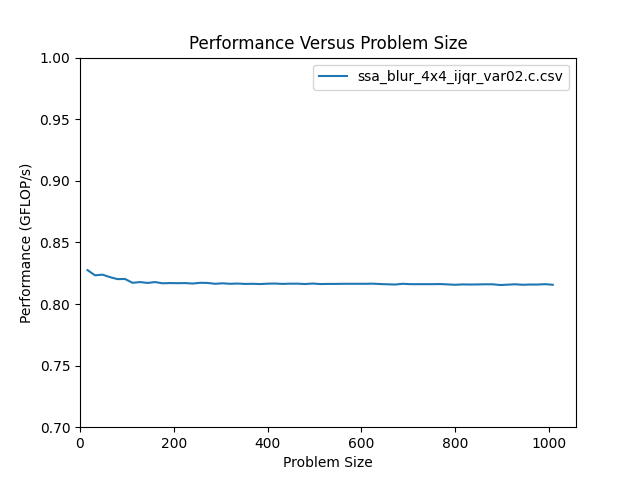

Data behind this chart, as committed beside it:
size, m, n, flop, throughput, bytes, GB_per_s, nanoseconds
16, 16, 16, 8.192e+03, 8.275e-01, 3.136e+03, 3.168e-01, 9.900e+03
32, 32, 32, 3.277e+04, 8.233e-01, 1.235e+04, 3.104e-01, 3.980e+04
48, 48, 48, 7.373e+04, 8.238e-01, 2.771e+04, 3.096e-01, 8.950e+04
64, 64, 64, 1.311e+05, 8.218e-01, 4.922e+04, 3.086e-01, 1.595e+05
80, 80, 80, 2.048e+05, 8.202e-01, 7.686e+04, 3.078e-01, 2.497e+05
96, 96, 96, 2.949e+05, 8.203e-01, 1.107e+05, 3.078e-01, 3.595e+05
112, 112, 112, 4.014e+05, 8.172e-01, 1.506e+05, 3.066e-01, 4.912e+05
128, 128, 128, 5.243e+05, 8.178e-01, 1.967e+05, 3.068e-01, 6.411e+05
144, 144, 144, 6.636e+05, 8.171e-01, 2.489e+05, 3.065e-01, 8.121e+05
160, 160, 160, 8.192e+05, 8.178e-01, 3.073e+05, 3.067e-01, 1.002e+06
176, 176, 176, 9.912e+05, 8.168e-01, 3.718e+05, 3.063e-01, 1.214e+06
192, 192, 192, 1.180e+06, 8.170e-01, 4.424e+05, 3.064e-01, 1.444e+06
208, 208, 208, 1.384e+06, 8.169e-01, 5.192e+05, 3.064e-01, 1.695e+06
224, 224, 224, 1.606e+06, 8.170e-01, 6.022e+05, 3.064e-01, 1.965e+06
240, 240, 240, 1.843e+06, 8.166e-01, 6.913e+05, 3.063e-01, 2.257e+06
256, 256, 256, 2.097e+06, 8.172e-01, 7.865e+05, 3.065e-01, 2.566e+06
272, 272, 272, 2.367e+06, 8.171e-01, 8.879e+05, 3.064e-01, 2.897e+06
288, 288, 288, 2.654e+06, 8.164e-01, 9.954e+05, 3.062e-01, 3.251e+06
304, 304, 304, 2.957e+06, 8.168e-01, 1.109e+06, 3.063e-01, 3.621e+06
320, 320, 320, 3.277e+06, 8.164e-01, 1.229e+06, 3.062e-01, 4.014e+06
336, 336, 336, 3.613e+06, 8.166e-01, 1.355e+06, 3.063e-01, 4.424e+06
352, 352, 352, 3.965e+06, 8.163e-01, 1.487e+06, 3.061e-01, 4.857e+06
368, 368, 368, 4.334e+06, 8.164e-01, 1.625e+06, 3.062e-01, 5.308e+06
384, 384, 384, 4.719e+06, 8.162e-01, 1.770e+06, 3.061e-01, 5.781e+06
400, 400, 400, 5.120e+06, 8.165e-01, 1.920e+06, 3.062e-01, 6.271e+06
416, 416, 416, 5.538e+06, 8.166e-01, 2.077e+06, 3.062e-01, 6.782e+06
432, 432, 432, 5.972e+06, 8.163e-01, 2.240e+06, 3.061e-01, 7.316e+06
448, 448, 448, 6.423e+06, 8.165e-01, 2.409e+06, 3.062e-01, 7.866e+06
464, 464, 464, 6.889e+06, 8.165e-01, 2.584e+06, 3.062e-01, 8.438e+06
480, 480, 480, 7.373e+06, 8.162e-01, 2.765e+06, 3.061e-01, 9.034e+06
496, 496, 496, 7.873e+06, 8.166e-01, 2.952e+06, 3.062e-01, 9.641e+06
512, 512, 512, 8.389e+06, 8.162e-01, 3.146e+06, 3.061e-01, 1.028e+07
528, 528, 528, 8.921e+06, 8.163e-01, 3.345e+06, 3.061e-01, 1.093e+07
544, 544, 544, 9.470e+06, 8.163e-01, 3.551e+06, 3.061e-01, 1.160e+07
560, 560, 560, 1.004e+07, 8.164e-01, 3.763e+06, 3.061e-01, 1.229e+07
576, 576, 576, 1.062e+07, 8.164e-01, 3.981e+06, 3.062e-01, 1.300e+07
592, 592, 592, 1.121e+07, 8.164e-01, 4.206e+06, 3.061e-01, 1.374e+07
608, 608, 608, 1.183e+07, 8.164e-01, 4.436e+06, 3.062e-01, 1.449e+07
624, 624, 624, 1.246e+07, 8.165e-01, 4.673e+06, 3.062e-01, 1.526e+07
640, 640, 640, 1.311e+07, 8.162e-01, 4.915e+06, 3.061e-01, 1.606e+07
656, 656, 656, 1.377e+07, 8.160e-01, 5.164e+06, 3.060e-01, 1.688e+07
672, 672, 672, 1.445e+07, 8.158e-01, 5.419e+06, 3.059e-01, 1.771e+07
688, 688, 688, 1.515e+07, 8.164e-01, 5.680e+06, 3.061e-01, 1.855e+07
704, 704, 704, 1.586e+07, 8.161e-01, 5.947e+06, 3.061e-01, 1.943e+07
720, 720, 720, 1.659e+07, 8.161e-01, 6.221e+06, 3.060e-01, 2.033e+07
736, 736, 736, 1.733e+07, 8.161e-01, 6.500e+06, 3.060e-01, 2.124e+07
752, 752, 752, 1.810e+07, 8.161e-01, 6.786e+06, 3.061e-01, 2.217e+07
768, 768, 768, 1.887e+07, 8.162e-01, 7.078e+06, 3.061e-01, 2.313e+07
784, 784, 784, 1.967e+07, 8.159e-01, 7.376e+06, 3.060e-01, 2.411e+07
800, 800, 800, 2.048e+07, 8.156e-01, 7.680e+06, 3.059e-01, 2.511e+07
816, 816, 816, 2.131e+07, 8.159e-01, 7.990e+06, 3.060e-01, 2.611e+07
832, 832, 832, 2.215e+07, 8.158e-01, 8.307e+06, 3.059e-01, 2.715e+07
848, 848, 848, 2.301e+07, 8.159e-01, 8.629e+06, 3.060e-01, 2.820e+07
864, 864, 864, 2.389e+07, 8.160e-01, 8.958e+06, 3.060e-01, 2.927e+07
880, 880, 880, 2.478e+07, 8.160e-01, 9.293e+06, 3.060e-01, 3.037e+07
896, 896, 896, 2.569e+07, 8.154e-01, 9.634e+06, 3.058e-01, 3.151e+07
912, 912, 912, 2.662e+07, 8.157e-01, 9.981e+06, 3.059e-01, 3.263e+07
928, 928, 928, 2.756e+07, 8.160e-01, 1.033e+07, 3.060e-01, 3.377e+07
944, 944, 944, 2.852e+07, 8.156e-01, 1.069e+07, 3.059e-01, 3.496e+07
960, 960, 960, 2.949e+07, 8.158e-01, 1.106e+07, 3.059e-01, 3.615e+07
... 3 more rows
